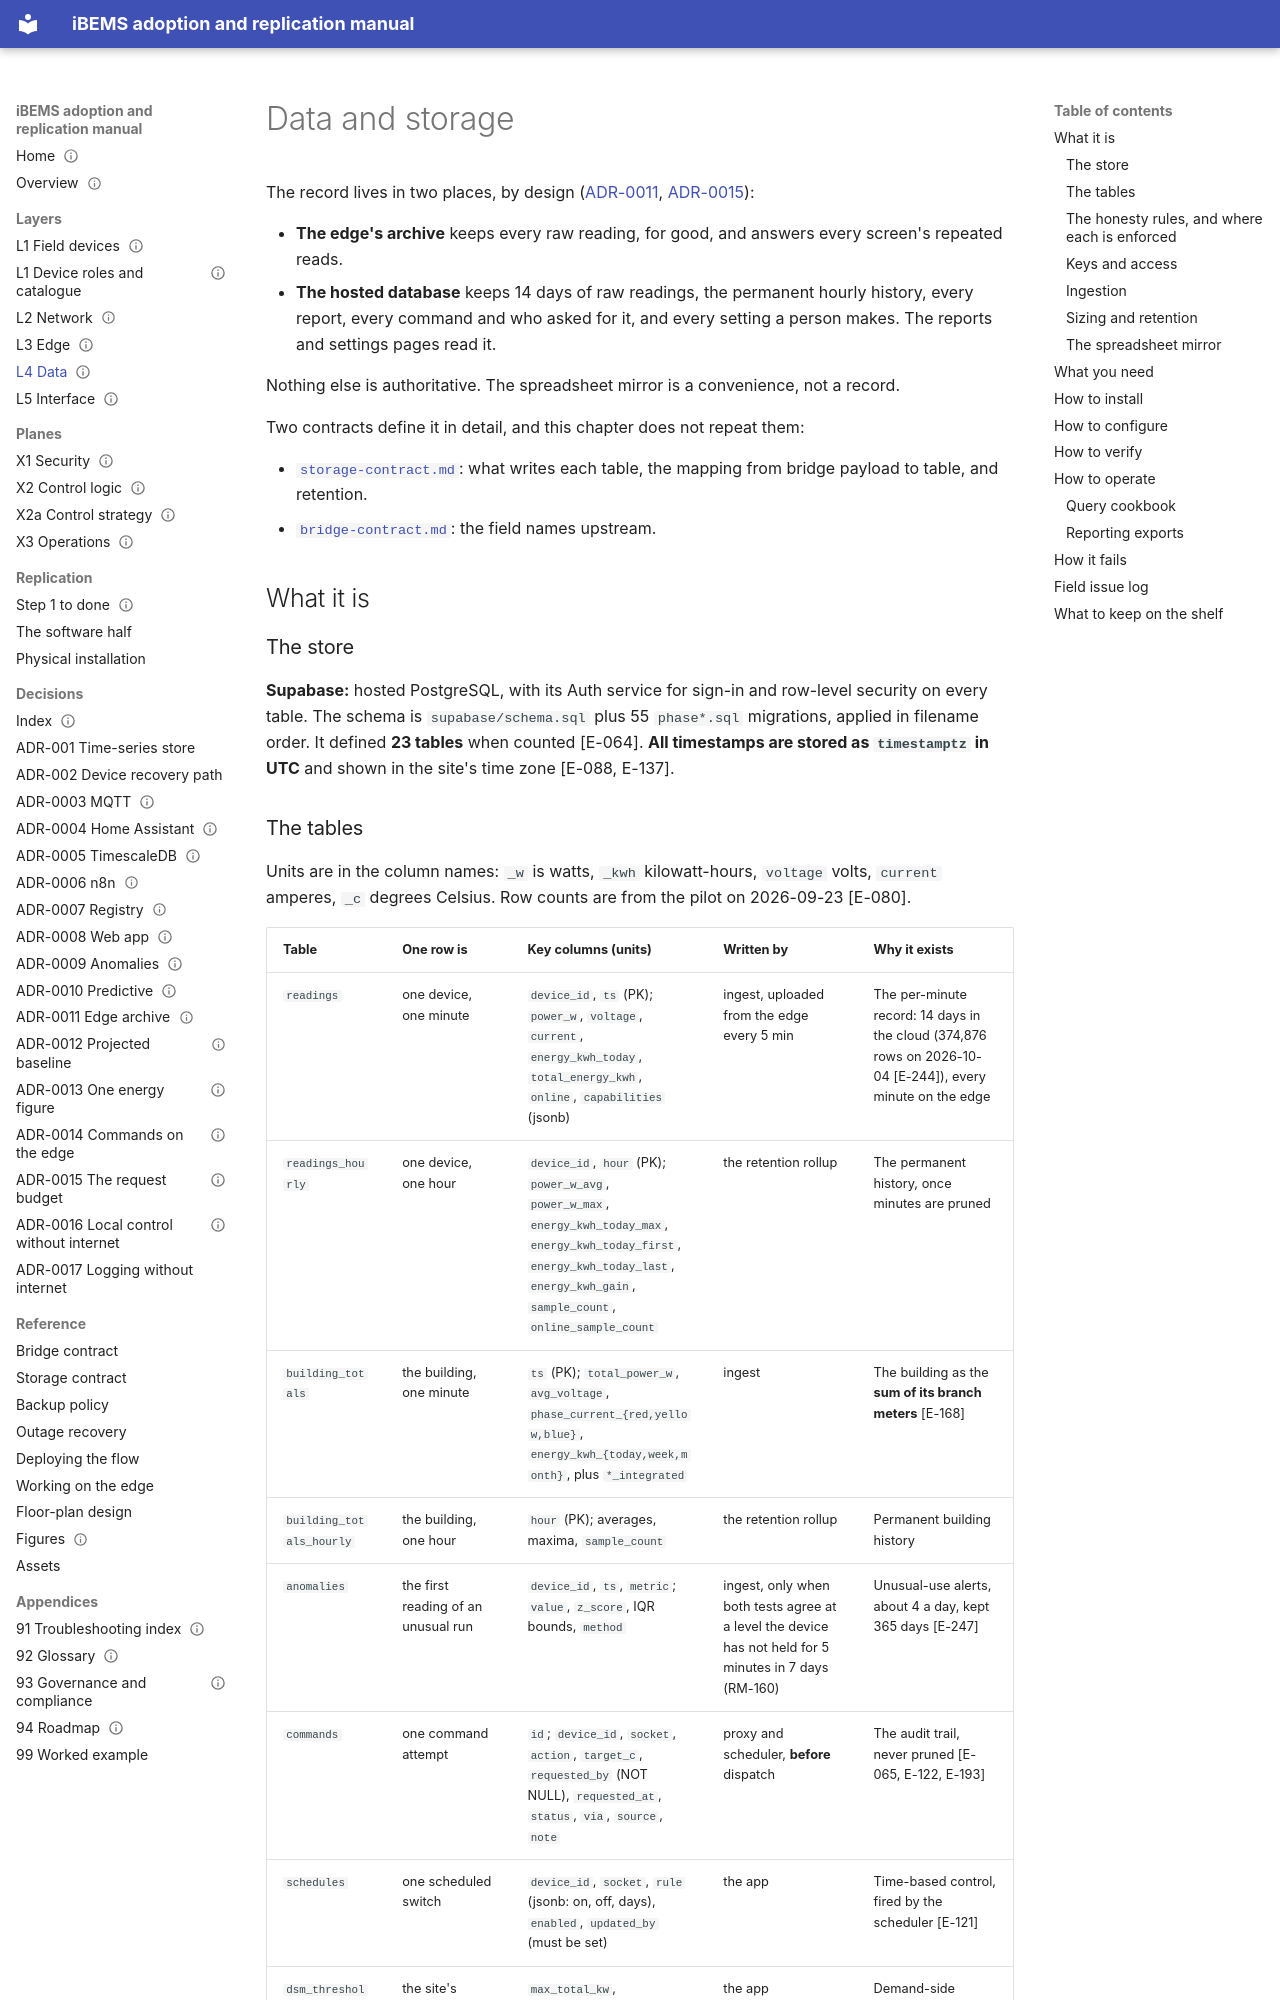

repository: bems2026/bems · page: 04-data/index.html · generator: mkdocs

---
title: Data and storage
purpose: Understand, size and query the relational store, its ingestion and retention (L4)
audience: [integrator, administrator]
status: Draft
last_verified: 2026-10-28
applies_to: repo dfe41a0 + RM-159, RM-160
evidence: [E-042, E-058, E-064, E-065, E-066, E-070, E-078, E-080, E-081, E-082, E-083, E-084, E-085, E-086, E-088, E-089, E-090, E-111, E-121, E-122, E-124, E-126, E-134, E-137, E-138, E-142, E-149, E-157, E-161, E-162, E-163, E-164, E-165, E-166, E-167, E-168, E-193, E-218, E-219, E-220, E-221, E-222, E-224, E-225, E-227, E-235, E-241, E-242, E-243, E-244, E-245, E-247, E-255, E-256, E-257, E-259, E-260]
---

# Data and storage

The record lives in two places, by design ([ADR-0011](adr/ADR-0011-edge-archive-hot-tier.md),
[ADR-0015](adr/ADR-0015-data-architecture-and-request-budget.md)):

- **The edge's archive** keeps every raw reading, for good, and answers every screen's repeated reads.
- **The hosted database** keeps 14 days of raw readings, the permanent hourly history, every report, every command and
  who asked for it, and every setting a person makes. The reports and settings pages read it.

Nothing else is authoritative. The spreadsheet mirror is a convenience, not a record.

Two contracts define it in detail, and this chapter does not repeat them:

- [`storage-contract.md`](storage-contract.md): what writes each table, the mapping from bridge payload to table, and
  retention.
- [`bridge-contract.md`](bridge-contract.md): the field names upstream.

## What it is

### The store

**Supabase:** hosted PostgreSQL, with its Auth service for sign-in and row-level security on every table. The schema
is `supabase/schema.sql` plus 55 `phase*.sql` migrations, applied in filename order. It defined **23 tables** when
counted [E-064]. **All timestamps are stored as `timestamptz` in UTC** and shown in the site's time zone [E-088, E-137].
